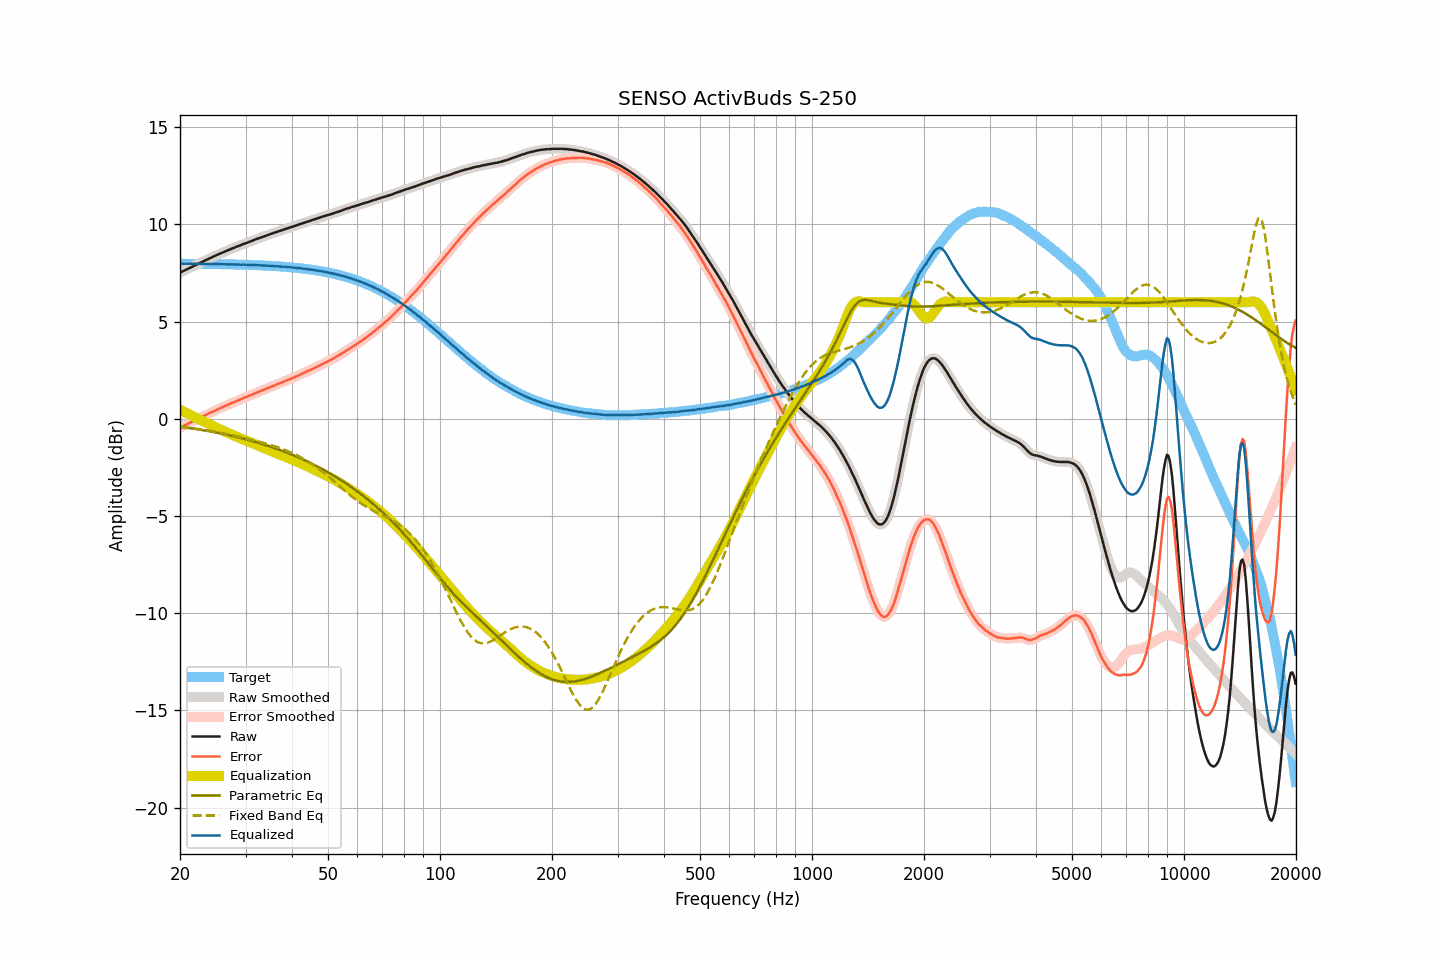

Source data for this figure (header and first rows):
frequency, raw, smoothed, error, error_smoothed, equalization, parametric_eq, fixed_band_eq, equalized_raw, equalized_smoothed, target
20.00, 7.51, 7.51, -0.47, -0.47, 0.46, -0.41, -0.40, 7.98, 7.98, 7.98
20.20, 7.56, 7.56, -0.42, -0.42, 0.42, -0.42, -0.41, 7.98, 7.98, 7.98
20.40, 7.60, 7.60, -0.38, -0.38, 0.38, -0.43, -0.42, 7.98, 7.98, 7.98
20.61, 7.64, 7.64, -0.34, -0.34, 0.34, -0.44, -0.43, 7.98, 7.98, 7.98
20.81, 7.68, 7.68, -0.30, -0.30, 0.30, -0.46, -0.44, 7.98, 7.98, 7.98
21.02, 7.72, 7.72, -0.26, -0.26, 0.26, -0.47, -0.45, 7.98, 7.98, 7.98
21.23, 7.76, 7.76, -0.22, -0.22, 0.21, -0.48, -0.46, 7.98, 7.98, 7.98
21.44, 7.80, 7.80, -0.17, -0.17, 0.17, -0.49, -0.47, 7.98, 7.97, 7.98
21.66, 7.84, 7.84, -0.13, -0.13, 0.13, -0.50, -0.48, 7.97, 7.97, 7.97
21.87, 7.88, 7.88, -0.09, -0.09, 0.09, -0.52, -0.49, 7.97, 7.97, 7.97
22.09, 7.92, 7.92, -0.05, -0.05, 0.05, -0.53, -0.50, 7.97, 7.97, 7.97
22.31, 7.96, 7.96, -0.01, -0.01, 0.01, -0.54, -0.51, 7.97, 7.97, 7.97
22.54, 8.00, 8.00, 0.03, 0.03, -0.03, -0.55, -0.53, 7.97, 7.97, 7.97
22.76, 8.04, 8.04, 0.07, 0.07, -0.07, -0.57, -0.54, 7.97, 7.97, 7.97
22.99, 8.08, 8.08, 0.11, 0.11, -0.11, -0.58, -0.55, 7.97, 7.97, 7.97
23.22, 8.12, 8.12, 0.15, 0.15, -0.15, -0.59, -0.56, 7.97, 7.97, 7.97
23.45, 8.16, 8.16, 0.19, 0.19, -0.19, -0.61, -0.58, 7.97, 7.97, 7.97
23.69, 8.20, 8.20, 0.23, 0.23, -0.23, -0.62, -0.59, 7.97, 7.97, 7.97
23.92, 8.24, 8.24, 0.28, 0.28, -0.28, -0.64, -0.61, 7.97, 7.97, 7.96
24.16, 8.28, 8.28, 0.32, 0.32, -0.32, -0.65, -0.62, 7.97, 7.97, 7.96
24.40, 8.32, 8.32, 0.36, 0.36, -0.36, -0.67, -0.63, 7.97, 7.96, 7.96
24.65, 8.35, 8.35, 0.39, 0.39, -0.39, -0.68, -0.65, 7.96, 7.96, 7.96
24.89, 8.39, 8.39, 0.43, 0.43, -0.43, -0.70, -0.66, 7.96, 7.96, 7.96
25.14, 8.43, 8.43, 0.47, 0.47, -0.47, -0.71, -0.68, 7.96, 7.96, 7.96
25.39, 8.47, 8.47, 0.51, 0.51, -0.51, -0.73, -0.70, 7.96, 7.96, 7.96
25.65, 8.50, 8.50, 0.54, 0.55, -0.55, -0.75, -0.71, 7.95, 7.96, 7.96
25.91, 8.54, 8.54, 0.59, 0.58, -0.58, -0.76, -0.73, 7.96, 7.95, 7.95
26.16, 8.57, 8.57, 0.62, 0.62, -0.62, -0.78, -0.75, 7.95, 7.95, 7.95
26.43, 8.61, 8.61, 0.66, 0.66, -0.66, -0.80, -0.76, 7.95, 7.95, 7.95
26.69, 8.64, 8.64, 0.69, 0.69, -0.69, -0.82, -0.78, 7.95, 7.95, 7.95
26.96, 8.68, 8.68, 0.73, 0.73, -0.73, -0.83, -0.80, 7.95, 7.95, 7.95
27.23, 8.71, 8.71, 0.76, 0.77, -0.77, -0.85, -0.82, 7.94, 7.95, 7.95
27.50, 8.75, 8.75, 0.81, 0.80, -0.80, -0.87, -0.83, 7.95, 7.94, 7.94
27.77, 8.78, 8.78, 0.84, 0.84, -0.84, -0.89, -0.85, 7.94, 7.94, 7.94
28.05, 8.81, 8.82, 0.87, 0.88, -0.87, -0.91, -0.87, 7.94, 7.94, 7.94
28.33, 8.85, 8.85, 0.91, 0.91, -0.91, -0.93, -0.89, 7.94, 7.94, 7.94
28.62, 8.88, 8.88, 0.94, 0.94, -0.94, -0.95, -0.91, 7.94, 7.93, 7.94
28.90, 8.91, 8.91, 0.98, 0.98, -0.98, -0.97, -0.93, 7.93, 7.93, 7.93
29.19, 8.94, 8.94, 1.01, 1.01, -1.01, -0.99, -0.95, 7.93, 7.93, 7.93
29.48, 8.98, 8.98, 1.05, 1.05, -1.05, -1.01, -0.97, 7.93, 7.93, 7.93
29.78, 9.01, 9.01, 1.08, 1.08, -1.08, -1.03, -0.99, 7.93, 7.93, 7.93
30.08, 9.04, 9.04, 1.12, 1.12, -1.12, -1.05, -1.01, 7.92, 7.93, 7.92
30.38, 9.07, 9.07, 1.15, 1.15, -1.15, -1.07, -1.03, 7.92, 7.92, 7.92
30.68, 9.10, 9.10, 1.18, 1.18, -1.18, -1.10, -1.05, 7.92, 7.92, 7.92
30.99, 9.13, 9.13, 1.22, 1.22, -1.22, -1.12, -1.07, 7.91, 7.91, 7.92
31.30, 9.16, 9.16, 1.25, 1.25, -1.25, -1.14, -1.09, 7.91, 7.91, 7.91
31.61, 9.20, 9.20, 1.29, 1.29, -1.29, -1.17, -1.11, 7.91, 7.91, 7.91
31.93, 9.23, 9.23, 1.32, 1.32, -1.32, -1.19, -1.13, 7.91, 7.91, 7.91
32.24, 9.26, 9.26, 1.36, 1.36, -1.36, -1.21, -1.15, 7.90, 7.90, 7.90
32.57, 9.29, 9.29, 1.39, 1.39, -1.39, -1.24, -1.17, 7.90, 7.90, 7.90
32.89, 9.32, 9.32, 1.43, 1.43, -1.43, -1.26, -1.19, 7.89, 7.89, 7.90
33.22, 9.35, 9.35, 1.46, 1.46, -1.46, -1.29, -1.22, 7.89, 7.89, 7.89
33.55, 9.38, 9.38, 1.49, 1.49, -1.49, -1.31, -1.24, 7.89, 7.89, 7.89
33.89, 9.41, 9.41, 1.53, 1.53, -1.53, -1.34, -1.26, 7.88, 7.88, 7.88
34.23, 9.44, 9.44, 1.56, 1.56, -1.56, -1.37, -1.29, 7.88, 7.88, 7.88
34.57, 9.47, 9.47, 1.60, 1.60, -1.59, -1.39, -1.31, 7.88, 7.88, 7.87
34.92, 9.50, 9.50, 1.63, 1.63, -1.63, -1.42, -1.34, 7.87, 7.87, 7.87
35.27, 9.53, 9.53, 1.66, 1.66, -1.66, -1.45, -1.36, 7.87, 7.87, 7.87
35.62, 9.55, 9.55, 1.69, 1.69, -1.69, -1.48, -1.39, 7.86, 7.86, 7.86
35.97, 9.58, 9.58, 1.73, 1.73, -1.73, -1.51, -1.41, 7.85, 7.85, 7.86
... 635 more rows
